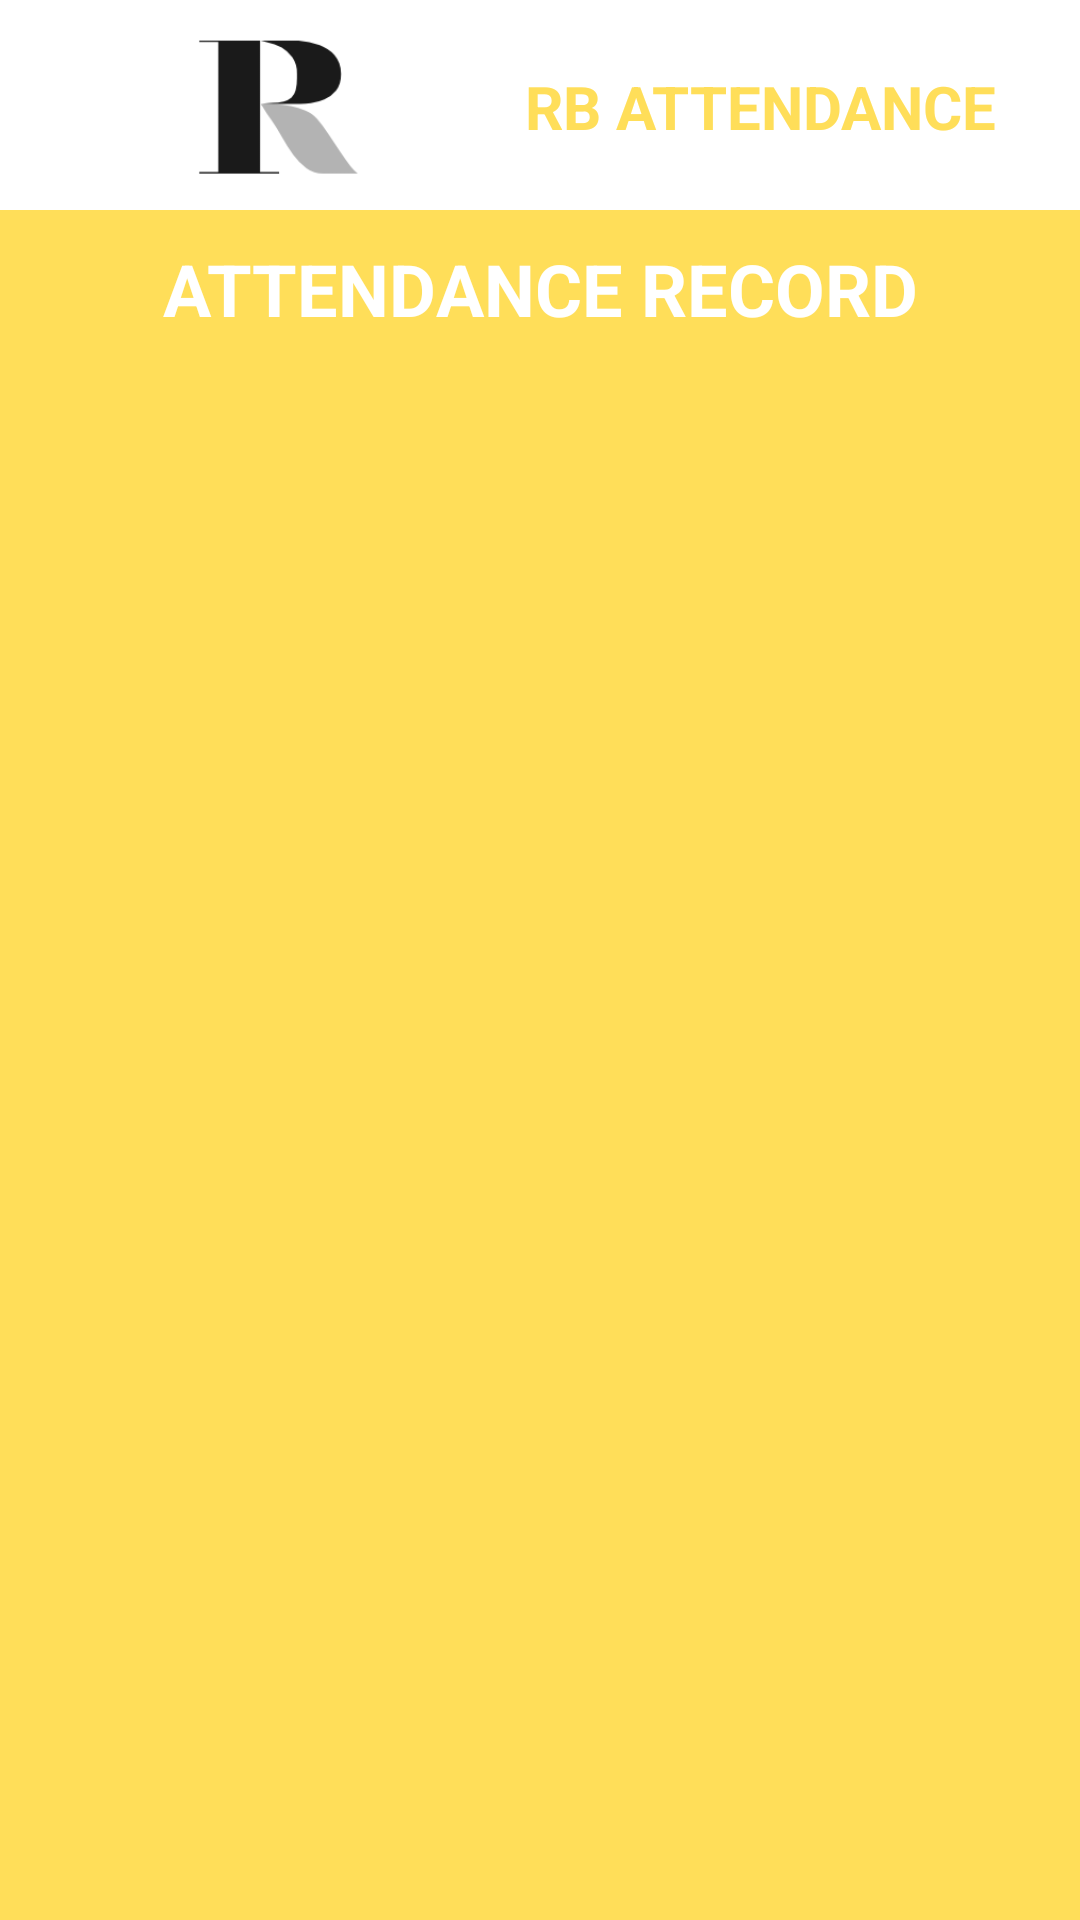

Layout XML and referenced resources for this Android screen:
<!-- AndroidManifest.xml: application theme Theme.FinalProject -->
<!-- res/layout/activity_student_view_courses.xml -->
<?xml version="1.0" encoding="utf-8"?>

<LinearLayout xmlns:android="http://schemas.android.com/apk/res/android"
    xmlns:app="http://schemas.android.com/apk/res-auto"
    xmlns:tools="http://schemas.android.com/tools"
    android:layout_width="match_parent"
    android:layout_height="match_parent"
    tools:context=".StudentViewCourses"
    android:orientation="vertical"
    android:background="@color/yellow">
    <LinearLayout
        android:layout_width="match_parent"
        android:layout_height="wrap_content"
        android:orientation="vertical">

        <androidx.constraintlayout.widget.ConstraintLayout
            android:layout_width="match_parent"
            android:layout_height="70dp"
            android:background="@color/white"
            android:padding="10dp">

            <ImageView
                android:id="@+id/logo"
                android:layout_width="wrap_content"
                android:layout_height="wrap_content"
                app:srcCompat="@drawable/logo" />

            <TextView
                android:id="@+id/title"
                android:layout_width="wrap_content"
                android:layout_height="wrap_content"
                android:layout_marginTop="12dp"
                android:text="RB ATTENDANCE"
                android:textColor="@color/yellow"
                android:textSize="20dp"
                android:textStyle="bold"
                app:layout_constraintEnd_toEndOf="parent"
                app:layout_constraintHorizontal_bias="0.0"
                app:layout_constraintStart_toEndOf="@+id/logo"
                app:layout_constraintTop_toTopOf="parent" />

        </androidx.constraintlayout.widget.ConstraintLayout>
    </LinearLayout>
    <TextView
        android:id="@+id/textViewTitle"
        android:layout_width="match_parent"
        android:layout_height="wrap_content"
        android:textAllCaps="true"
        android:layout_marginTop="10dp"
        android:text="Attendance Record"
        android:textSize="24sp"
        android:textStyle="bold"
        android:gravity="center"
        android:layout_marginBottom="16dp"
        android:textColor="@color/white"/>
    <androidx.recyclerview.widget.RecyclerView
        android:id="@+id/recyclerView"
        android:layout_width="match_parent"
        android:layout_height="wrap_content"
        android:padding="10dp"/>
</LinearLayout>
<!-- resources referenced by this layout -->
<resources>
  <color name="white">#FFFFFFFF</color>
  <color name="yellow">#FFDE59</color>
  <!-- drawable logo: png bitmap (drawable, 2968 bytes) -->
  <style name="Theme.FinalProject" parent="Base.Theme.FinalProject" />
  <style name="Base.Theme.FinalProject" parent="Theme.Material3.Light.NoActionBar">
          
          <item name="colorPrimary">@color/black</item>
          <item name="colorSecondary">@color/white</item>
      </style>
  <color name="black">#FF000000</color>
</resources>
